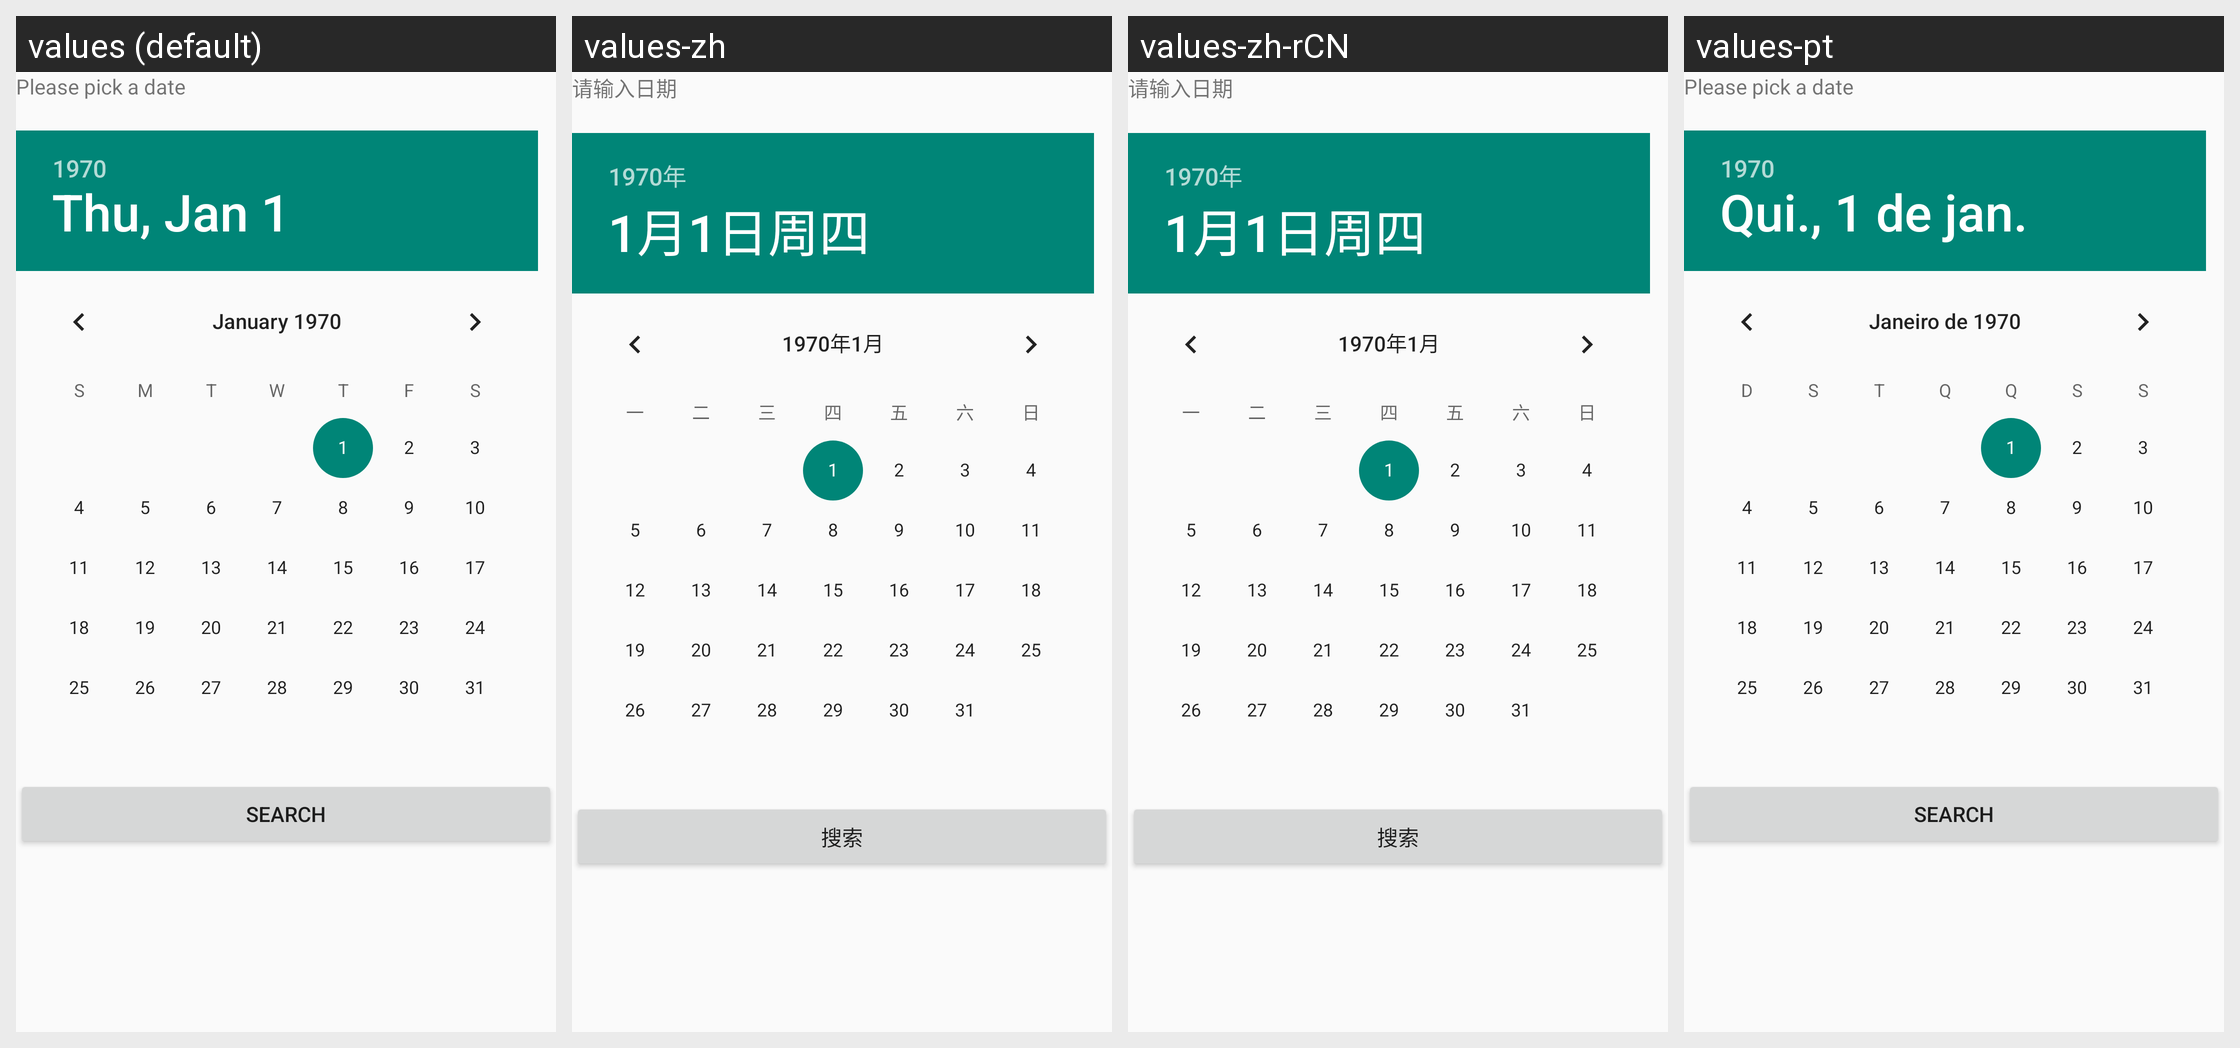

The Android screen above is rendered under several locales of the same app. Produce the string resources it draws, with the default and per-locale values.
Android screen res/layout/activity_nasaimage_of_day_search.xml rendered under 4 locales, left to right: values (default), values-zh, values-zh-rCN, values-pt. Device: Nexus 5 (rendered at 1080×1920; each locale shown at half size, 540×960, under a caption strip naming it); theme Theme.AppCompat.Light.NoActionBar.
Strings drawn on this screen, with the default value and each locale's value (text and hints the layout hard-codes, and strings that could not be matched under every locale, appear in the picture but are not listed):

textView1
  values: Please pick a date
  values-zh: 请输入日期
  values-zh-rCN: 请输入日期  [from values-zh]
  values-pt: Please pick a date  [not translated; the default value is used]

buttonSeaerch
  values: Search
  values-zh: 搜索
  values-zh-rCN: 搜索  [from values-zh]
  values-pt: Search  [not translated; the default value is used]
